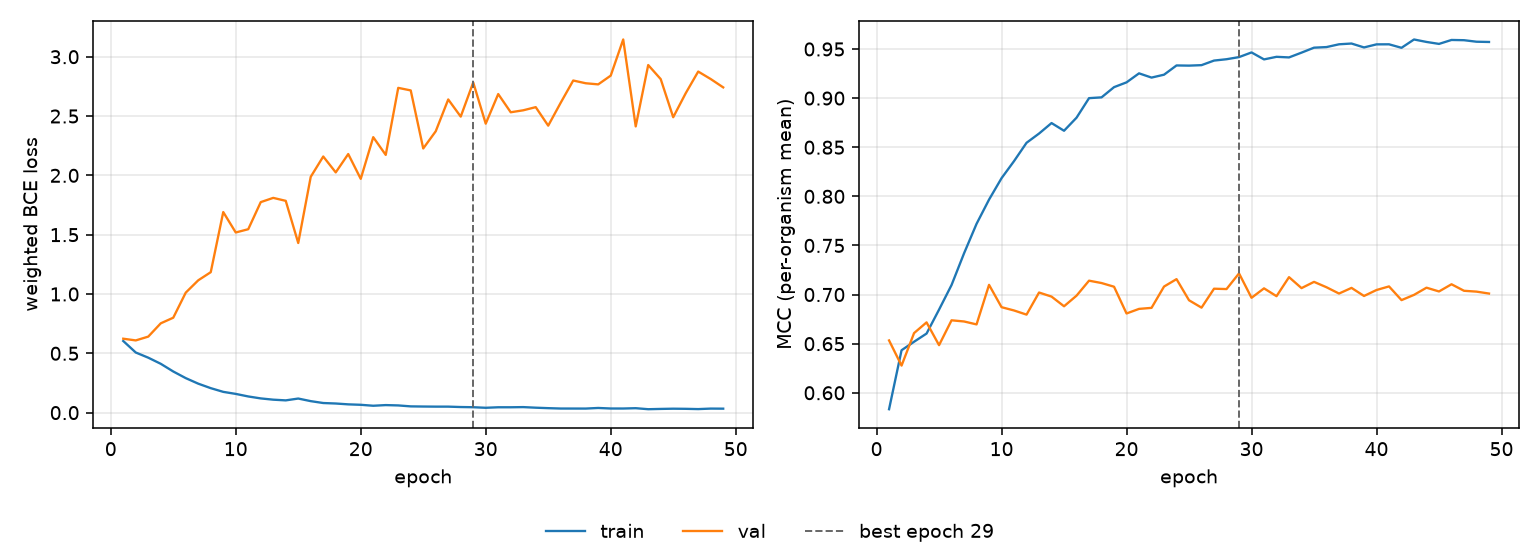

Data behind this chart, as committed beside it:
epoch, tr_loss, vl_loss, tr_mcc, vl_mcc, is_best
1, 0.6037, 0.6231, 0.5833, 0.6533, False
2, 0.5068, 0.6087, 0.6433, 0.6277, False
3, 0.4631, 0.6408, 0.652, 0.6608, False
4, 0.4115, 0.7527, 0.6603, 0.6717, False
5, 0.3468, 0.8001, 0.6847, 0.6485, False
6, 0.2908, 1.012, 0.7097, 0.6738, False
7, 0.244, 1.115, 0.742, 0.6726, False
8, 0.2063, 1.184, 0.772, 0.6696, False
9, 0.175, 1.691, 0.7967, 0.7099, False
10, 0.1578, 1.518, 0.8185, 0.6871, False
11, 0.1363, 1.546, 0.8359, 0.6838, False
12, 0.1198, 1.774, 0.8545, 0.6796, False
13, 0.1091, 1.81, 0.8639, 0.7021, False
14, 0.1033, 1.785, 0.8746, 0.6979, False
15, 0.1187, 1.43, 0.8668, 0.6881, False
16, 0.0968, 1.988, 0.8801, 0.6989, False
17, 0.08092, 2.159, 0.9, 0.7141, False
18, 0.07685, 2.025, 0.9008, 0.7117, False
19, 0.0697, 2.18, 0.9112, 0.708, False
20, 0.06597, 1.971, 0.916, 0.6807, False
21, 0.05795, 2.322, 0.9252, 0.6854, False
22, 0.06349, 2.172, 0.9209, 0.6865, False
23, 0.06066, 2.738, 0.9238, 0.7081, False
24, 0.05267, 2.716, 0.9333, 0.7157, False
25, 0.05135, 2.227, 0.9331, 0.6942, False
26, 0.0505, 2.372, 0.9336, 0.6867, False
27, 0.05048, 2.64, 0.9382, 0.7059, False
28, 0.04713, 2.495, 0.9396, 0.7056, False
29, 0.0455, 2.783, 0.9418, 0.7216, True
30, 0.0408, 2.436, 0.9465, 0.6967, False
31, 0.04512, 2.685, 0.9394, 0.7063, False
32, 0.04509, 2.532, 0.942, 0.6983, False
33, 0.04655, 2.548, 0.9414, 0.7177, False
34, 0.04156, 2.575, 0.9463, 0.7066, False
35, 0.03764, 2.419, 0.9513, 0.7129, False
36, 0.03448, 2.612, 0.952, 0.7074, False
37, 0.03433, 2.799, 0.9548, 0.701, False
38, 0.03415, 2.776, 0.9556, 0.7068, False
39, 0.03929, 2.767, 0.9516, 0.6986, False
40, 0.03476, 2.841, 0.9547, 0.7046, False
41, 0.03461, 3.145, 0.9548, 0.7083, False
42, 0.03732, 2.413, 0.9512, 0.6943, False
43, 0.02879, 2.93, 0.9597, 0.6997, False
44, 0.0312, 2.811, 0.9572, 0.707, False
45, 0.0331, 2.49, 0.9552, 0.7031, False
46, 0.03204, 2.692, 0.9592, 0.7105, False
47, 0.02975, 2.875, 0.959, 0.7038, False
48, 0.03398, 2.812, 0.9574, 0.703, False
49, 0.03336, 2.742, 0.9572, 0.701, False
